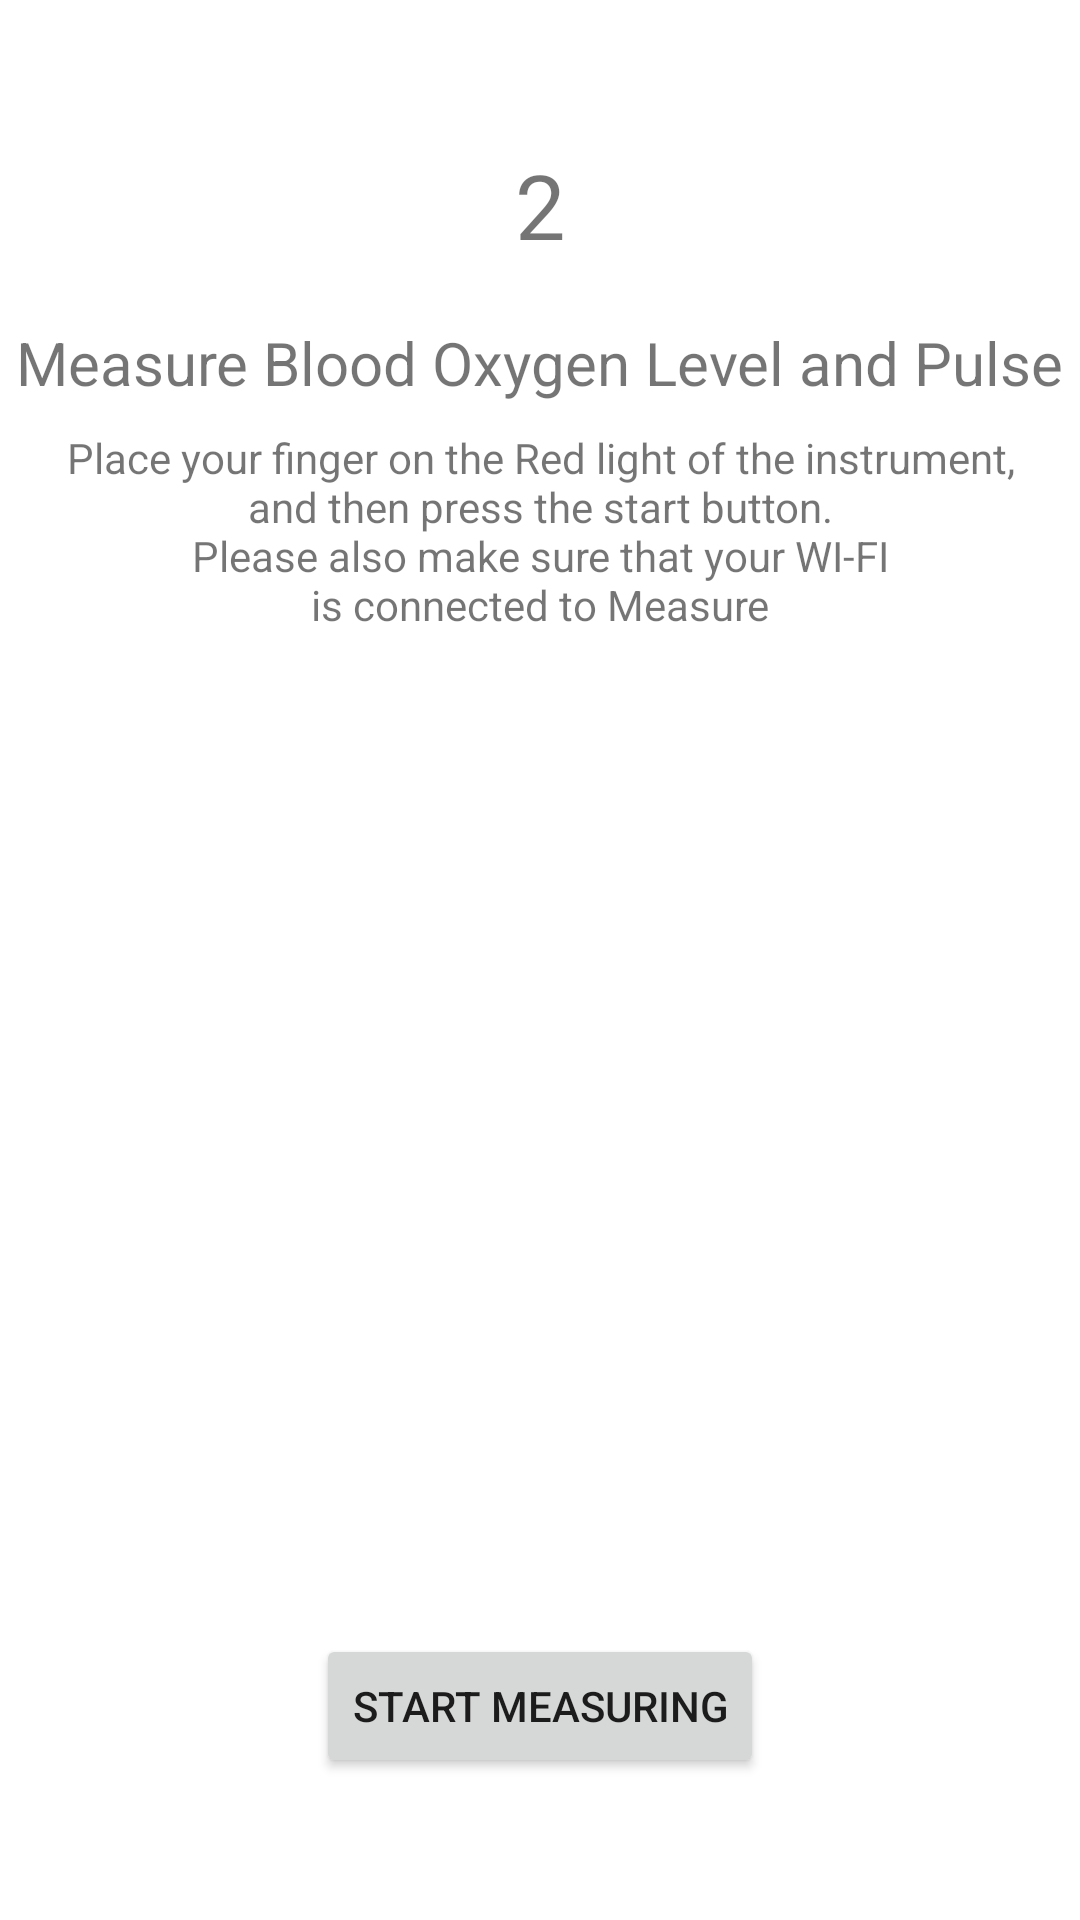

Here is an Android app screen rendered from its layout file. Give the layout XML and the strings, colors and styles it references.
<!-- AndroidManifest.xml: application theme AppTheme -->
<!-- res/layout/start_bloodoxygen_pulse_detect_fragment.xml -->
<?xml version="1.0" encoding="utf-8"?>
<androidx.constraintlayout.widget.ConstraintLayout xmlns:android="http://schemas.android.com/apk/res/android"
    xmlns:app="http://schemas.android.com/apk/res-auto"
    xmlns:tools="http://schemas.android.com/tools"
    android:layout_width="match_parent"
    android:layout_height="match_parent"
    tools:context=".Controller.Detect.startBloodOxygenAndPulseDetect">

    <TextView
        android:layout_width="wrap_content"
        android:layout_height="wrap_content"
        android:text="@string/Two"
        android:textSize="30sp"
        app:layout_constraintBottom_toBottomOf="parent"
        app:layout_constraintEnd_toEndOf="@+id/textView17"
        app:layout_constraintStart_toStartOf="@+id/textView17"
        app:layout_constraintTop_toTopOf="parent"
        app:layout_constraintVertical_bias="0.08" />

    <TextView
        android:id="@+id/textView17"
        android:layout_width="wrap_content"
        android:layout_height="wrap_content"
        android:text="@string/Measure_BloodOxygen_Pulse"
        android:textSize="20sp"
        app:layout_constraintBottom_toBottomOf="parent"
        app:layout_constraintEnd_toEndOf="@+id/textView18"
        app:layout_constraintStart_toStartOf="@+id/textView18"
        app:layout_constraintTop_toTopOf="parent"
        app:layout_constraintVertical_bias="0.175" />

    <TextView
        android:id="@+id/textView18"
        android:layout_width="wrap_content"
        android:layout_height="wrap_content"
        android:gravity="center"
        android:text="@string/Remind_BloodOxygen_Pulse"
        app:layout_constraintBottom_toBottomOf="parent"
        app:layout_constraintEnd_toEndOf="@+id/imageView"
        app:layout_constraintStart_toStartOf="@+id/imageView"
        app:layout_constraintTop_toTopOf="parent"
        app:layout_constraintVertical_bias="0.25" />

    <Button
        android:id="@+id/button7"
        android:layout_width="wrap_content"
        android:layout_height="wrap_content"
        android:text="@string/StartMeasure"
        app:layout_constraintBottom_toBottomOf="parent"
        app:layout_constraintEnd_toEndOf="parent"
        app:layout_constraintStart_toStartOf="parent"
        app:layout_constraintTop_toTopOf="parent"
        app:layout_constraintVertical_bias="0.92" />

    <ImageView
        android:id="@+id/imageView"
        android:layout_width="172dp"
        android:layout_height="208dp"
        app:layout_constraintBottom_toTopOf="@+id/button7"
        app:layout_constraintEnd_toEndOf="@+id/button7"
        app:layout_constraintStart_toStartOf="@+id/button7"
        app:layout_constraintTop_toBottomOf="@+id/textView18"
        app:srcCompat="@drawable/nurse_1"
        tools:ignore="ContentDescription" />

</androidx.constraintlayout.widget.ConstraintLayout>
<!-- resources referenced by this layout -->
<resources>
  <string name="Measure_BloodOxygen_Pulse">Measure Blood Oxygen Level and Pulse</string>
  <string name="Remind_BloodOxygen_Pulse">Place your finger on the Red light of the instrument,\nand then press the start button.\nPlease also make sure that your WI-FI\nis connected to "Measure"</string>
  <string name="StartMeasure">Start Measuring</string>
  <string name="Two">2</string>
  <style name="AppTheme" parent="Theme.MaterialComponents.Light.NoActionBar">
          
          <item name="colorPrimary">@color/primaryColor</item>
          <item name="colorPrimaryDark">@color/primaryDarkColor</item>
          <item name="colorAccent">@color/colorAccent</item>
          <item name="windowActionBar">false</item>
      </style>
  <color name="primaryColor">#72c4bd</color>
  <color name="primaryDarkColor">#589492</color>
  <!-- not gathered from this repository: default colours our renderer supplied (Android Studio template values) -->
  <color name="colorAccent">#FF03DAC5</color>
</resources>
